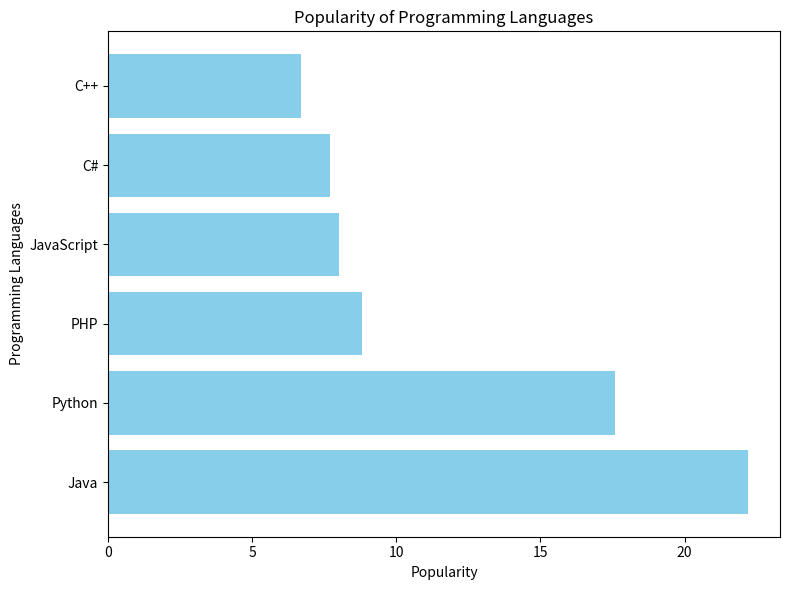

This chart was generated by the following Python code:
import matplotlib.pyplot as plt

# Sample data
languages = ['Java', 'Python', 'PHP', 'JavaScript', 'C#', 'C++']
popularity = [22.2, 17.6, 8.8, 8, 7.7, 6.7]

# Creating a horizontal bar chart
plt.figure(figsize=(8, 6))
# Use plt.barh for horizontal bar chart
plt.barh(languages, popularity, color='skyblue')

# Adding labels and title
plt.xlabel('Popularity')
plt.ylabel('Programming Languages')
plt.title('Popularity of Programming Languages')

# Displaying the plot
plt.tight_layout()
plt.show()
